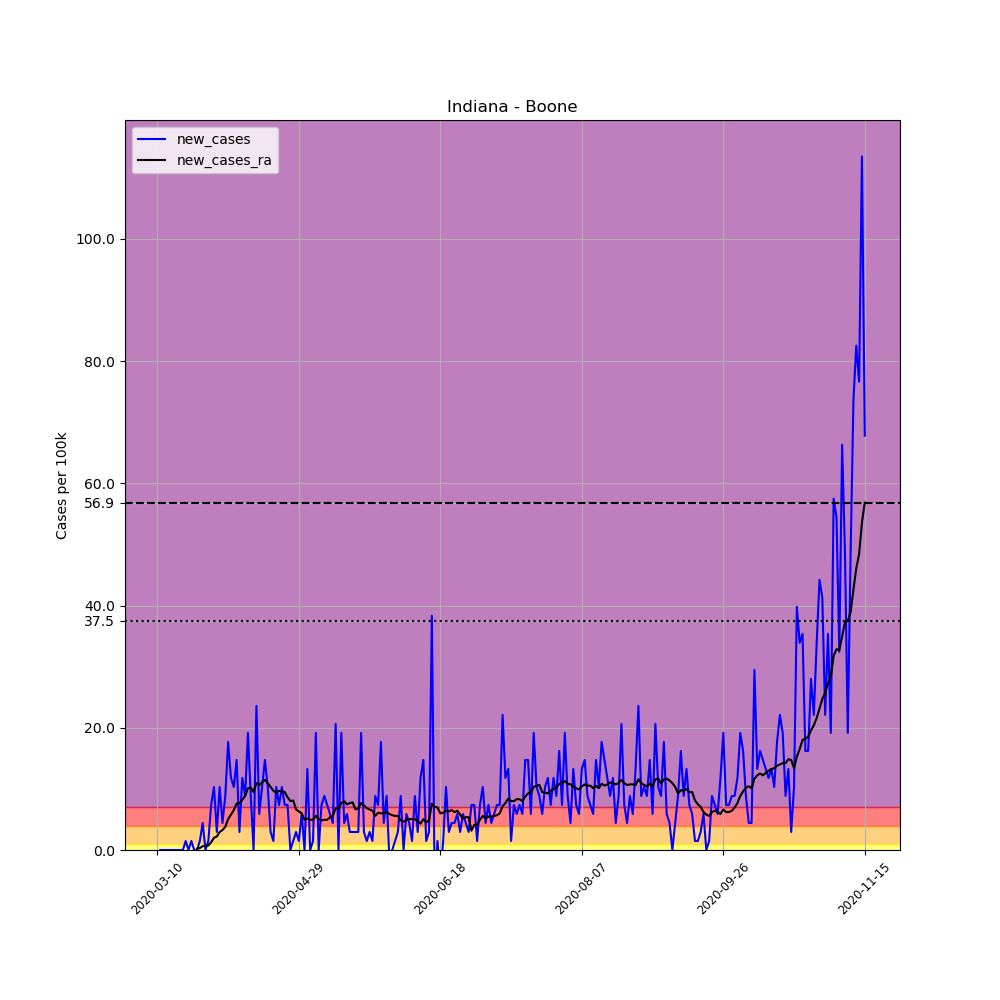

The file beside this chart, header and first rows:
, date, county, state, fips, cases, deaths, COUNTY, STNAME, CTYNAME, POPESTIMATE2019, per_100k, new_cases, new_cases_ra
36619, 2020-03-10, Boone, Indiana, 18011, 1, 0, 11, Indiana, Boone, 67843, 1.474, , 
36620, 2020-03-11, Boone, Indiana, 18011, 1, 0, 11, Indiana, Boone, 67843, 1.474, 0.0, 
36621, 2020-03-12, Boone, Indiana, 18011, 1, 0, 11, Indiana, Boone, 67843, 1.474, 0.0, 
36622, 2020-03-13, Boone, Indiana, 18011, 1, 0, 11, Indiana, Boone, 67843, 1.474, 0.0, 
36623, 2020-03-14, Boone, Indiana, 18011, 1, 0, 11, Indiana, Boone, 67843, 1.474, 0.0, 
36624, 2020-03-15, Boone, Indiana, 18011, 1, 0, 11, Indiana, Boone, 67843, 1.474, 0.0, 
36625, 2020-03-16, Boone, Indiana, 18011, 1, 0, 11, Indiana, Boone, 67843, 1.474, 0.0, 
36626, 2020-03-17, Boone, Indiana, 18011, 1, 0, 11, Indiana, Boone, 67843, 1.474, 0.0, 
36627, 2020-03-18, Boone, Indiana, 18011, 1, 0, 11, Indiana, Boone, 67843, 1.474, 0.0, 
36628, 2020-03-19, Boone, Indiana, 18011, 1, 0, 11, Indiana, Boone, 67843, 1.474, 0.0, 
36629, 2020-03-20, Boone, Indiana, 18011, 2, 0, 11, Indiana, Boone, 67843, 2.948, 1.474, 
36630, 2020-03-21, Boone, Indiana, 18011, 2, 0, 11, Indiana, Boone, 67843, 2.948, 0.0, 
36631, 2020-03-22, Boone, Indiana, 18011, 3, 0, 11, Indiana, Boone, 67843, 4.422, 1.474, 
36632, 2020-03-23, Boone, Indiana, 18011, 3, 0, 11, Indiana, Boone, 67843, 4.422, 0.0, 
36633, 2020-03-24, Boone, Indiana, 18011, 3, 0, 11, Indiana, Boone, 67843, 4.422, 0.0, 0.2106
36634, 2020-03-25, Boone, Indiana, 18011, 4, 0, 11, Indiana, Boone, 67843, 5.896, 1.474, 0.3159
36635, 2020-03-26, Boone, Indiana, 18011, 7, 0, 11, Indiana, Boone, 67843, 10.32, 4.422, 0.6317
36636, 2020-03-27, Boone, Indiana, 18011, 7, 0, 11, Indiana, Boone, 67843, 10.32, 0.0, 0.6317
36637, 2020-03-28, Boone, Indiana, 18011, 8, 0, 11, Indiana, Boone, 67843, 11.79, 1.474, 0.737
36638, 2020-03-29, Boone, Indiana, 18011, 13, 0, 11, Indiana, Boone, 67843, 19.16, 7.37, 1.263
36639, 2020-03-30, Boone, Indiana, 18011, 20, 0, 11, Indiana, Boone, 67843, 29.48, 10.32, 2
36640, 2020-03-31, Boone, Indiana, 18011, 22, 0, 11, Indiana, Boone, 67843, 32.43, 2.948, 2.211
36641, 2020-04-01, Boone, Indiana, 18011, 29, 0, 11, Indiana, Boone, 67843, 42.75, 10.32, 2.948
36642, 2020-04-02, Boone, Indiana, 18011, 32, 0, 11, Indiana, Boone, 67843, 47.17, 4.422, 3.264
36643, 2020-04-03, Boone, Indiana, 18011, 38, 0, 11, Indiana, Boone, 67843, 56.01, 8.844, 3.79
36644, 2020-04-04, Boone, Indiana, 18011, 50, 0, 11, Indiana, Boone, 67843, 73.7, 17.69, 5.054
36645, 2020-04-05, Boone, Indiana, 18011, 58, 2, 11, Indiana, Boone, 67843, 85.49, 11.79, 5.791
36646, 2020-04-06, Boone, Indiana, 18011, 65, 2, 11, Indiana, Boone, 67843, 95.81, 10.32, 6.528
36647, 2020-04-07, Boone, Indiana, 18011, 75, 2, 11, Indiana, Boone, 67843, 110.5, 14.74, 7.581
36648, 2020-04-08, Boone, Indiana, 18011, 77, 3, 11, Indiana, Boone, 67843, 113.5, 2.948, 7.686
36649, 2020-04-09, Boone, Indiana, 18011, 85, 3, 11, Indiana, Boone, 67843, 125.3, 11.79, 8.212
36650, 2020-04-10, Boone, Indiana, 18011, 91, 3, 11, Indiana, Boone, 67843, 134.1, 8.844, 8.844
36651, 2020-04-11, Boone, Indiana, 18011, 104, 3, 11, Indiana, Boone, 67843, 153.3, 19.16, 10.11
36652, 2020-04-12, Boone, Indiana, 18011, 110, 3, 11, Indiana, Boone, 67843, 162.1, 8.844, 10.21
36653, 2020-04-13, Boone, Indiana, 18011, 110, 3, 11, Indiana, Boone, 67843, 162.1, 0.0, 9.476
36654, 2020-04-14, Boone, Indiana, 18011, 126, 4, 11, Indiana, Boone, 67843, 185.7, 23.58, 10.95
36655, 2020-04-15, Boone, Indiana, 18011, 130, 5, 11, Indiana, Boone, 67843, 191.6, 5.896, 10.63
36656, 2020-04-16, Boone, Indiana, 18011, 137, 6, 11, Indiana, Boone, 67843, 201.9, 10.32, 11.05
36657, 2020-04-17, Boone, Indiana, 18011, 147, 9, 11, Indiana, Boone, 67843, 216.7, 14.74, 11.48
36658, 2020-04-18, Boone, Indiana, 18011, 154, 11, 11, Indiana, Boone, 67843, 227, 10.32, 10.95
36659, 2020-04-19, Boone, Indiana, 18011, 156, 11, 11, Indiana, Boone, 67843, 229.9, 2.948, 10.32
36660, 2020-04-20, Boone, Indiana, 18011, 157, 11, 11, Indiana, Boone, 67843, 231.4, 1.474, 9.686
36661, 2020-04-21, Boone, Indiana, 18011, 164, 20, 11, Indiana, Boone, 67843, 241.7, 10.32, 9.37
36662, 2020-04-22, Boone, Indiana, 18011, 169, 21, 11, Indiana, Boone, 67843, 249.1, 7.37, 9.686
36663, 2020-04-23, Boone, Indiana, 18011, 176, 22, 11, Indiana, Boone, 67843, 259.4, 10.32, 9.581
36664, 2020-04-24, Boone, Indiana, 18011, 181, 22, 11, Indiana, Boone, 67843, 266.8, 7.37, 9.476
36665, 2020-04-25, Boone, Indiana, 18011, 186, 22, 11, Indiana, Boone, 67843, 274.2, 7.37, 8.633
36666, 2020-04-26, Boone, Indiana, 18011, 186, 23, 11, Indiana, Boone, 67843, 274.2, 0.0, 8.002
36667, 2020-04-27, Boone, Indiana, 18011, 187, 23, 11, Indiana, Boone, 67843, 275.6, 1.474, 8.107
36668, 2020-04-28, Boone, Indiana, 18011, 189, 23, 11, Indiana, Boone, 67843, 278.6, 2.948, 6.633
36669, 2020-04-29, Boone, Indiana, 18011, 190, 23, 11, Indiana, Boone, 67843, 280.1, 1.474, 6.317
36670, 2020-04-30, Boone, Indiana, 18011, 194, 23, 11, Indiana, Boone, 67843, 286, 5.896, 6.001
36671, 2020-05-01, Boone, Indiana, 18011, 194, 26, 11, Indiana, Boone, 67843, 286, 0.0, 4.948
36672, 2020-05-02, Boone, Indiana, 18011, 203, 26, 11, Indiana, Boone, 67843, 299.2, 13.27, 5.159
36673, 2020-05-03, Boone, Indiana, 18011, 203, 26, 11, Indiana, Boone, 67843, 299.2, 0.0, 4.948
36674, 2020-05-04, Boone, Indiana, 18011, 204, 27, 11, Indiana, Boone, 67843, 300.7, 1.474, 4.948
36675, 2020-05-05, Boone, Indiana, 18011, 217, 29, 11, Indiana, Boone, 67843, 319.9, 19.16, 5.58
36676, 2020-05-06, Boone, Indiana, 18011, 217, 29, 11, Indiana, Boone, 67843, 319.9, 0.0, 5.054
36677, 2020-05-07, Boone, Indiana, 18011, 222, 30, 11, Indiana, Boone, 67843, 327.2, 7.37, 4.843
36678, 2020-05-08, Boone, Indiana, 18011, 228, 30, 11, Indiana, Boone, 67843, 336.1, 8.844, 4.948
... 191 more rows
